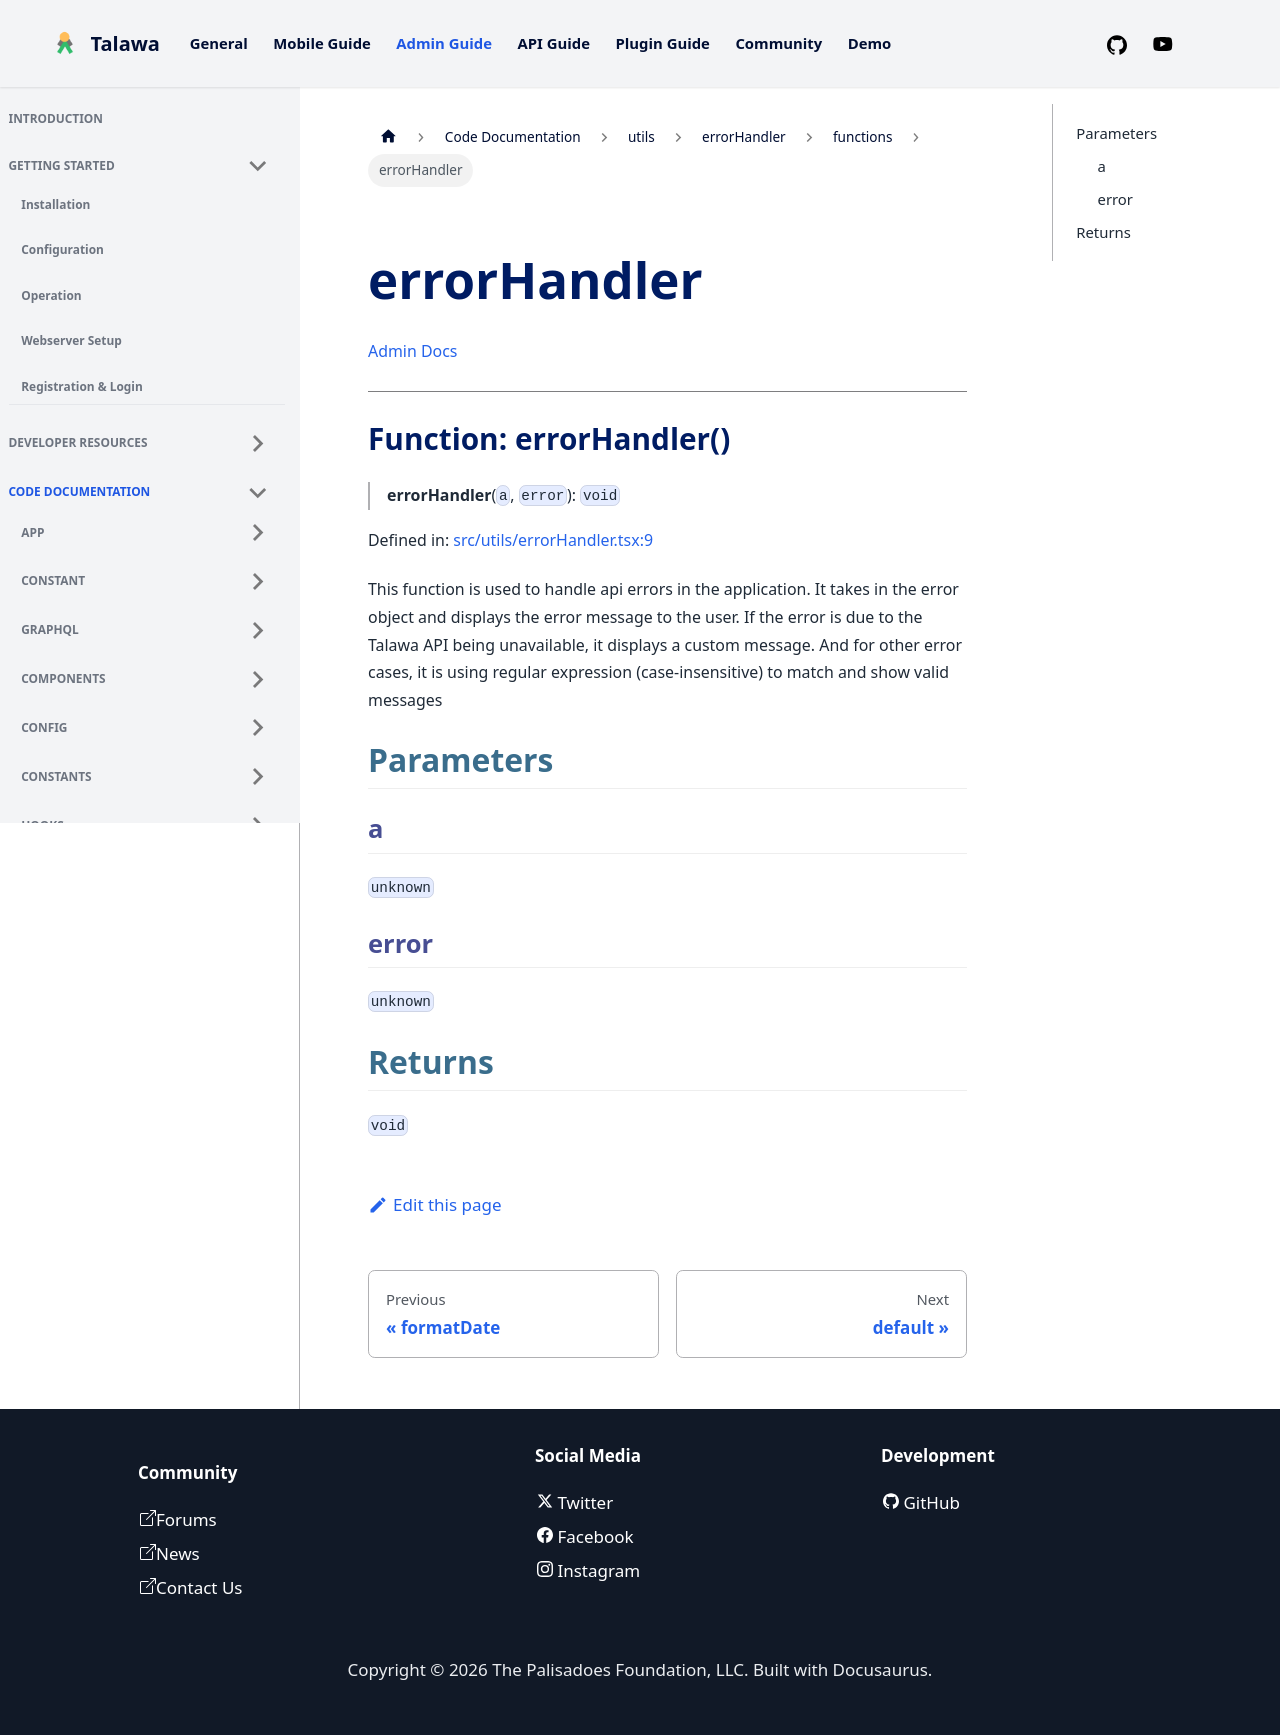

repository: PalisadoesFoundation/talawa-admin · page: docs/auto-docs/utils/errorHandler/functions/errorHandler/index.html · generator: docusaurus

[Admin Docs](/)

***

# Function: errorHandler()

> **errorHandler**(`a`, `error`): `void`

Defined in: [src/utils/errorHandler.tsx:9](https://github.com/PalisadoesFoundation/talawa-admin/blob/main/src/utils/errorHandler.tsx#L9)

This function is used to handle api errors in the application.
It takes in the error object and displays the error message to the user.
If the error is due to the Talawa API being unavailable, it displays a custom message. And for other error cases, it is using regular expression (case-insensitive) to match and show valid messages

## Parameters

### a

`unknown`

### error

`unknown`

## Returns

`void`
